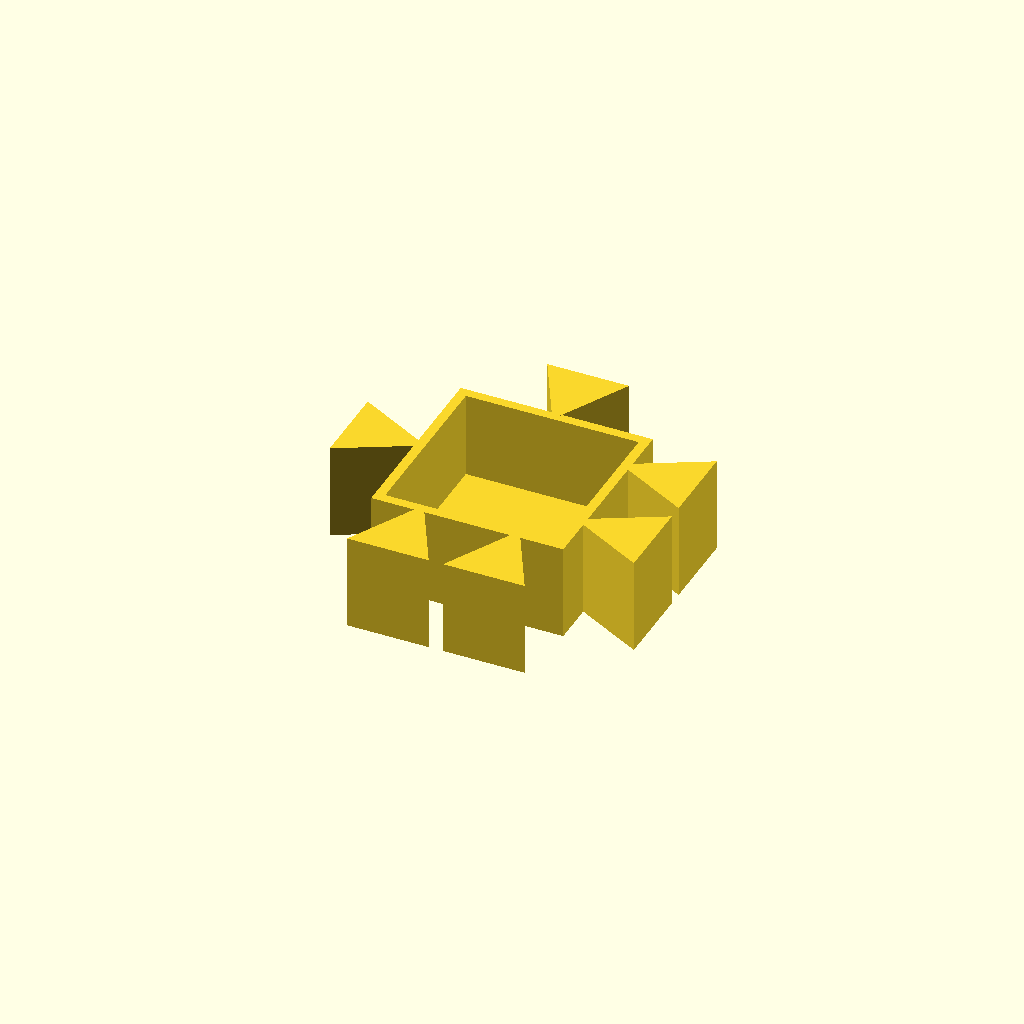
Cell 1: rendered with the file's own defaults.
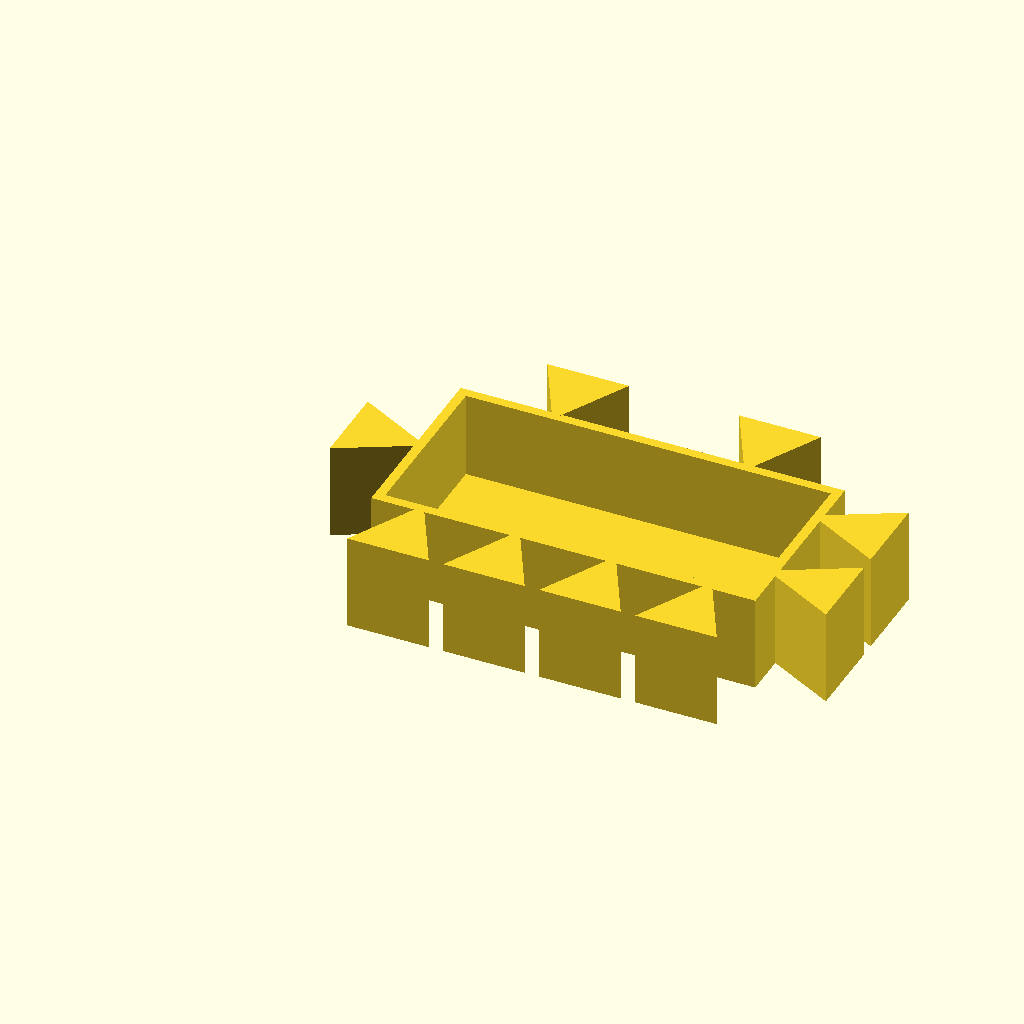
Cell 2 — length set to 2, the other parameters unchanged.
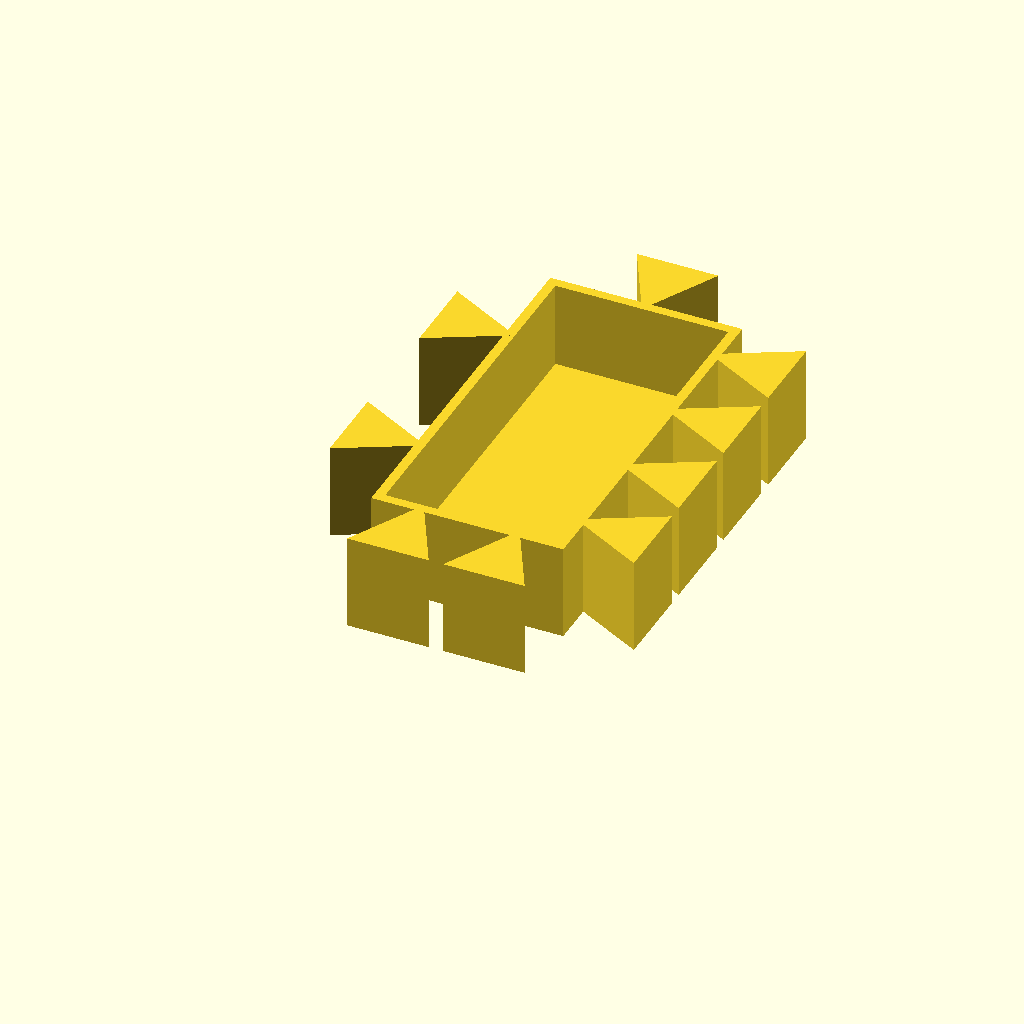
Cell 3 — width set to 2, the other parameters unchanged.
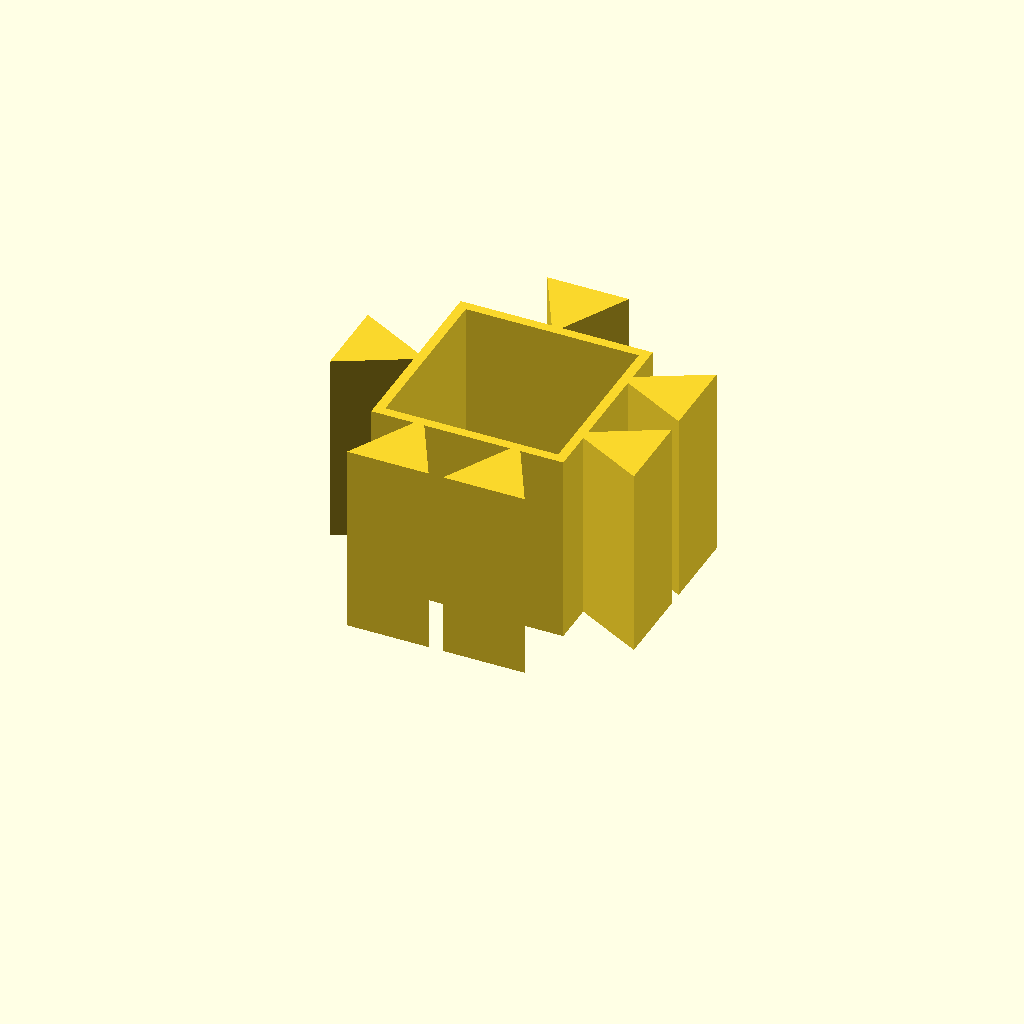
Cell 4 — height set to 20, the other parameters unchanged.
All cells are drawn from one camera (rotation 55°, 0°, 25°, orthographic, colour scheme Cornfield), so only the parameter changes between them.
The OpenSCAD source (inputs/thingiverse/files/thing-2932339/files/generator.scad):
/* [Size] */

length = 1;
width = 1;
height = 10;

/* [Hidden] */

size = [length, width, height];

module 3DTriangle(size) {
    polyhedron(
        points = [
            [0, 0, 0], //0
            [size[0]/2, size[1], 0], //1
            [size[0], 0, 0], //2
            [0, 0, size[2]], //3
            [size[0]/2, size[1], size[2]], //4
            [size[0], 0, size[2]] //5
        ], faces = [
            [0, 1, 2], //bottom
            [0, 3, 4, 1], //s1
            [1, 4, 5, 2], //s2
            [2, 5, 3, 0], //s3
            [5, 4, 3] //top
        ]
    );
}

module genSide(type, h) {
    if (type==0) {
        cube([20, 1, h]);
        for (i = [0:1]) {
            translate([i*10+0.75, -7, 0]) {
                3DTriangle([8.5, 8, h]);
            }
        }
    } else if (type==1) {
        cube([20, 1, h]);
        translate([5.75, -7, 0]) {
            3DTriangle([8.5, 8, h]);
        }
    }
}

module genSides(type, h, count) {
    for (i = [0:20:(count-1)*20]) {
        translate([i, 0, 0]) {
            genSide(type, h);
        }
    }
}

module genContainer(size) {
    cube([size[0]*20, size[1]*20, 1]);
    for (i = [0:3]) {
        if (i==0) {
            genSides(0, size[2], size[0]);
        } else if (i==1) {
            rotate([0, 0, 90]) {
                translate([0, -size[0]*20, 0]) {
                    genSides(0, size[2], size[1]);
                }
            }
        } else if (i==2) {
            rotate([0, 0, 180]) {
                translate([-size[0]*20, -size[1]*20, 0]) {
                    genSides(1, size[2], size[0]);
                }
            }
        } else if (i==3) {
            rotate([0, 0, 270]) {
                translate([-size[1]*20, 0, 0]) {
                    genSides(1, size[2], size[1]);
                }
            }
        }
    }
}

genContainer(size);
Customizer parameters (derived from the source; name, type, default, range or options):
length: number, default 1
width: number, default 1
height: number, default 10
